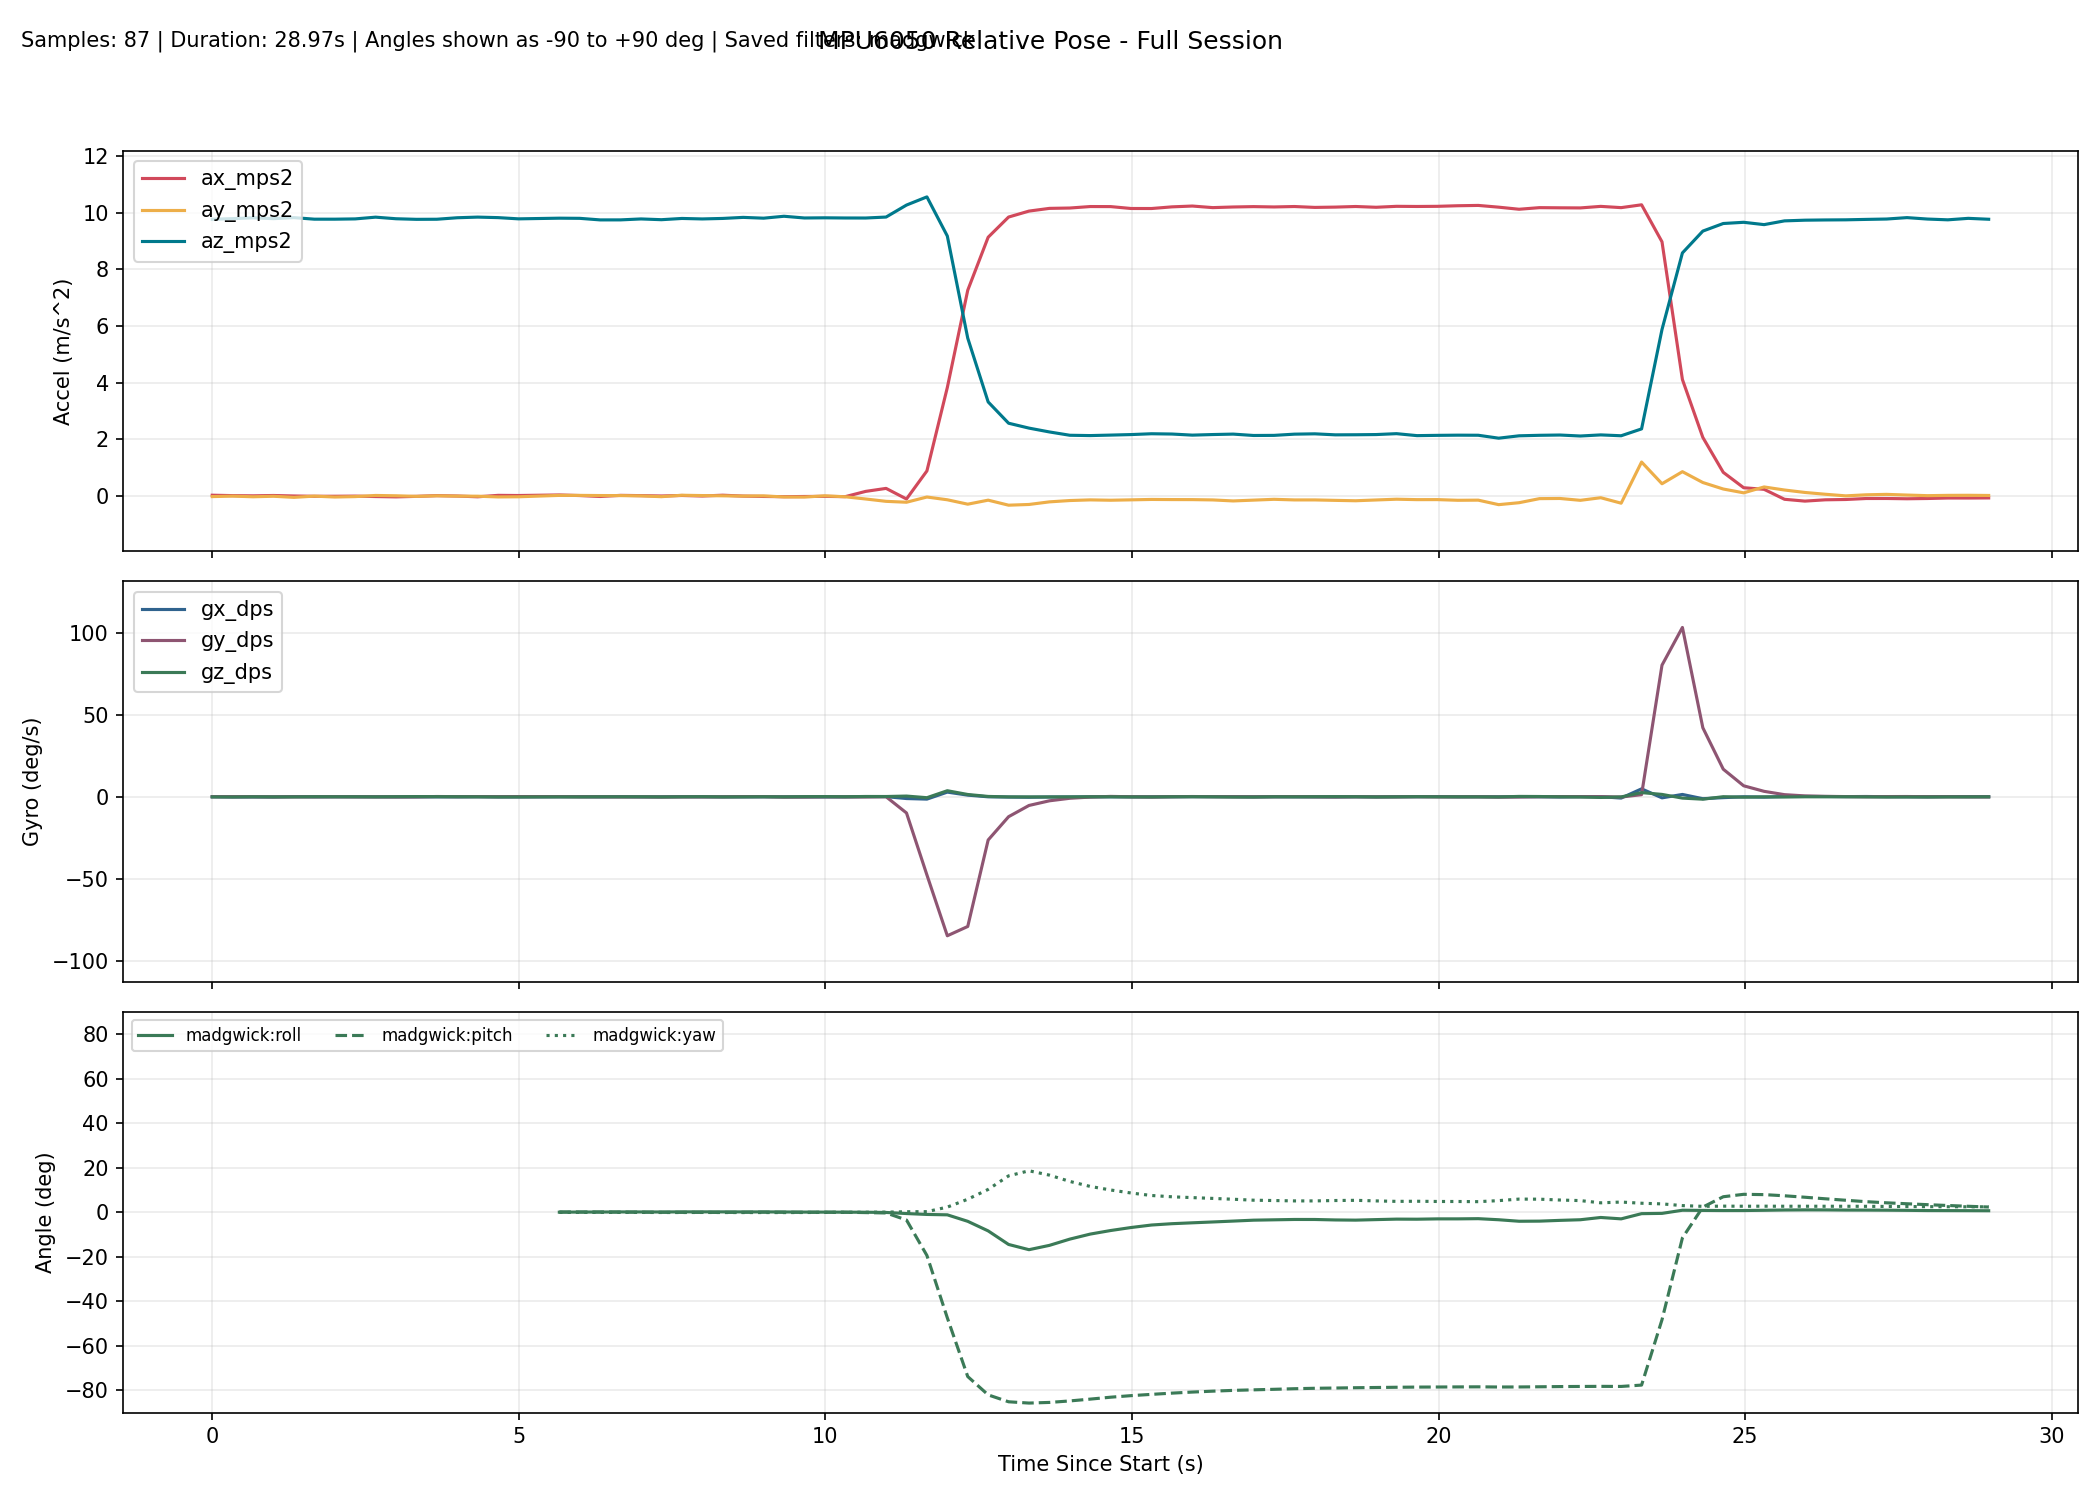

Data behind this chart, as committed beside it:
millis, time_s, phase, baseline_ready, ax_mps2, ay_mps2, az_mps2, gx_dps, gy_dps, gz_dps, none_roll_deg, none_pitch_deg, none_yaw_deg, complementary_roll_deg, complementary_pitch_deg, complementary_yaw_deg, kalman_roll_deg, kalman_pitch_deg, kalman_yaw_deg, mahony_roll_deg, mahony_pitch_deg, mahony_yaw_deg, madgwick_roll_deg, madgwick_pitch_deg
10303, 10.3, baseline, 0, 0.03053, -0.01855, 9.77, 0.01527, 0.0458, -0.0687, , , , , , , , , , , , , , 
10636, 10.64, baseline, 0, 0.01616, -0.001317, 9.792, -0.113, 0.07786, -0.1145, , , , , , , , , , , , , , 
10969, 10.97, baseline, 0, 0.008978, -0.02459, 9.82, -0.09557, 0.04031, 0.000000, , , , , , , , , , , , , , 
11302, 11.3, baseline, 0, 0.02047, -0.006603, 9.792, -0.1253, -0.04342, -0.06412, , , , , , , , , , , , , , 
11635, 11.63, baseline, 0, 0.003519, -0.04538, 9.828, 0.09188, -0.02653, -0.07145, , , , , , , , , , , , , , 
11968, 11.97, baseline, 0, -0.007570, -0.001990, 9.773, -0.04111, -0.02435, 0.0447, , , , , , , , , , , , , , 
12301, 12.3, baseline, 0, -0.006260, -0.03348, 9.773, 0.0202, 0.01774, 0.004140, , , , , , , , , , , , , , 
12634, 12.63, baseline, 0, -0.001427, -0.01878, 9.783, 0.01724, -0.04787, 0.006236, , , , , , , , , , , , , , 
12967, 12.97, baseline, 0, -0.01673, 0.02158, 9.844, -0.01142, -0.03747, -0.04789, , , , , , , , , , , , , , 
13300, 13.3, baseline, 0, -0.0286, 0.01043, 9.788, -0.05037, -0.09285, 0.04497, , , , , , , , , , , , , , 
13633, 13.63, baseline, 0, -0.01036, -0.009835, 9.767, -0.06595, -0.06462, 0.1371, , , , , , , , , , , , , , 
13966, 13.97, baseline, 0, 0.01561, 0.009354, 9.77, -0.04928, 0.1711, 0.07773, , , , , , , , , , , , , , 
14299, 14.3, baseline, 0, 0.001574, -0.001645, 9.823, -0.06093, 0.08676, 0.03109, , , , , , , , , , , , , , 
14632, 14.63, baseline, 0, -0.02559, -0.004609, 9.846, 0.01227, 0.1309, -0.01504, , , , , , , , , , , , , , 
14965, 14.96, baseline, 0, 0.02532, -0.03021, 9.828, -0.07296, 0.07068, -0.09762, , , , , , , , , , , , , , 
15298, 15.3, baseline, 0, 0.01982, -0.02465, 9.785, -0.07956, 0.1382, -0.1032, , , , , , , , , , , , , , 
15631, 15.63, tracking, 1, 0.01332, -0.03392, 9.8, -0.03641, -0.05465, -0.1649, -0.1247, -0.0575, -0.06733, -0.03621, 0.08569, -0.0672, -0.01743, 0.02856, -0.06706, -0.04382, 0.08266, -0.0672, -0.04223, 0.09811
15964, 15.96, tracking, 1, 0.03944, 0.02414, 9.808, 0.0175, 0.1201, -0.05223, 0.2147, -0.21, -0.08506, 0.01454, 0.08024, -0.08462, 0.06881, -0.02406, -0.08455, 0.01445, 0.07722, -0.08469, 0.006659, 0.1011
16297, 16.3, tracking, 1, 0.01829, 0.02438, 9.803, 0.04822, -0.006911, -0.07586, 0.2161, -0.08651, -0.1102, 0.0666, 0.0582, -0.1099, 0.1451, -0.06141, -0.1099, 0.07349, 0.05098, -0.11, 0.05945, 0.07779
16630, 16.63, tracking, 1, -0.01459, 0.01873, 9.747, -0.04483, -0.002765, -0.002861, 0.1837, 0.1062, -0.1109, 0.07968, 0.06954, -0.1108, 0.1716, -0.02855, -0.1108, 0.08634, 0.06256, -0.1109, 0.06995, 0.08466
16963, 16.96, tracking, 1, 0.02541, 0.01647, 9.748, 0.07367, -0.1064, -0.001144, 0.1704, -0.1289, -0.1116, 0.1223, 0.01456, -0.1113, 0.2154, -0.09395, -0.1113, 0.1343, -0.001465, -0.1114, 0.1167, 0.02477
17296, 17.3, tracking, 1, 0.01555, 0.006947, 9.781, -0.05298, -0.05632, 0.004122, 0.1143, -0.07068, -0.1102, 0.1143, -0.009252, -0.11, 0.1984, -0.1113, -0.1099, 0.1228, -0.02844, -0.1101, 0.1076, -0.002690
17629, 17.63, tracking, 1, 0.002988, -0.02128, 9.755, -0.01661, -0.1508, -0.08995, -0.05138, 0.002892, -0.1401, 0.093, -0.04513, -0.14, 0.1415, -0.12, -0.1399, 0.09769, -0.07007, -0.1401, 0.08982, -0.0481
17963, 17.96, tracking, 1, 0.02095, 0.0292, 9.798, 0.06664, -0.07405, -0.01766, 0.2443, -0.102, -0.1461, 0.1428, -0.06975, -0.1459, 0.2032, -0.1337, -0.1458, 0.1539, -0.09681, -0.1462, 0.1416, -0.076
18296, 18.3, tracking, 1, 0.002274, 0.01778, 9.781, -0.01457, -0.07084, 0.07538, 0.1778, 0.007099, -0.1209, 0.1521, -0.07341, -0.1208, 0.2102, -0.1069, -0.1207, 0.1624, -0.09984, -0.1211, 0.1504, -0.08457
18629, 18.63, tracking, 1, 0.03072, 0.008909, 9.799, -0.04705, -0.02834, -0.07977, 0.1257, -0.1592, -0.1477, 0.1431, -0.08931, -0.1474, 0.1913, -0.1229, -0.1473, 0.1501, -0.1158, -0.1477, 0.1404, -0.09986
18962, 18.96, tracking, 1, -0.001001, -0.000387, 9.836, -0.05088, 0.1077, -0.04565, 0.07137, 0.0263, -0.1626, 0.1261, -0.03651, -0.1625, 0.1586, -0.04717, -0.1623, 0.1295, -0.05289, -0.1628, 0.1231, -0.04313
19295, 19.3, tracking, 1, -0.01369, 0.007387, 9.808, -0.01119, 0.09348, 0.02754, 0.1168, 0.1004, -0.1534, 0.1297, 0.0154, -0.1533, 0.1559, 0.02903, -0.153, 0.1331, 0.007062, -0.1535, 0.1274, 0.01112
19628, 19.63, tracking, 1, -0.02164, -0.03116, 9.876, -0.03654, -0.1687, -0.0531, -0.1072, 0.146, -0.171, 0.09206, -0.007802, -0.1709, 0.07902, 0.03946, -0.1707, 0.09033, -0.02264, -0.1712, 0.09287, -0.02305
19961, 19.96, tracking, 1, -0.01476, -0.03509, 9.815, -0.08332, -0.1408, 0.09326, -0.1312, 0.1066, -0.1399, 0.04317, -0.0256, -0.1399, -0.000629, 0.047, -0.1396, 0.03511, -0.04471, -0.1401, 0.04412, -0.04867
20294, 20.29, tracking, 1, -0.01057, 0.009307, 9.821, -0.1066, 0.003235, 0.1289, 0.1279, 0.08206, -0.09699, 0.03389, -0.003629, -0.09691, 0.01263, 0.08157, -0.09663, 0.02446, -0.01922, -0.09717, 0.02863, -0.02619
20627, 20.63, tracking, 1, -0.02039, -0.02465, 9.815, -0.06096, -0.06741, 0.02866, -0.07024, 0.1394, -0.08739, 0.009216, 0.003660, -0.0873, -0.02108, 0.1074, -0.08704, -0.002184, -0.01195, -0.08756, 0.004023, -0.02257
20960, 20.96, tracking, 1, 0.1653, -0.1029, 9.814, 0.09928, -0.1186, 0.1901, -0.5269, -0.9446, -0.0254, -0.03491, -0.1673, -0.02481, -0.1482, -0.2159, -0.0243, -0.04717, -0.2034, -0.02446, -0.02487, -0.1808
21293, 21.29, tracking, 1, 0.2712, -0.1859, 9.848, 0.08093, 0.03044, 0.1722, -1.008, -1.557, 0.03107, -0.1498, -0.3622, 0.03064, -0.4056, -0.6294, 0.03233, -0.171, -0.4152, 0.03325, -0.1202, -0.3499
21626, 21.63, tracking, 1, -0.1031, -0.2176, 10.27, -1.071, -9.867, 0.4445, -1.14, 0.5947, 0.2547, -0.5986, -3.006, 0.2019, -0.9202, -2.593, 0.1769, -0.6856, -3.527, 0.2067, -0.6096, -3.504
21959, 21.96, tracking, 1, 0.8878, -0.03355, 10.56, -1.413, -47.66, -0.5505, -0.1079, -4.786, 0.4714, -0.9239, -16.76, 0.2403, -1.048, -14.18, -0.02701, -1.062, -19.5, 0.2596, -1.012, -19.44
22292, 22.29, tracking, 1, 3.833, -0.1309, 9.178, 2.851, -84.76, 3.7, -0.7364, -22.64, 1.687, -0.9427, -41.62, 2.208, -0.2771, -35.78, 1.158, -1.237, -47.64, 2.329, -1.184, -47.45
22625, 22.62, tracking, 1, 7.264, -0.2861, 5.574, 1.008, -79.09, 1.407, -2.816, -52.45, 2.747, -2.448, -65.62, 4.368, -0.7869, -57.91, 1.539, -4.425, -74.24, 6.138, -4.101, -73.82
22958, 22.96, tracking, 1, 9.136, -0.1443, 3.323, -0.009108, -26.35, 0.2192, -2.267, -69.98, 3.72, -3.694, -73.71, 6.009, -1.323, -66.17, 1.544, -8.876, -82.23, 10.71, -8.401, -82.05
23291, 23.29, tracking, 1, 9.848, -0.3217, 2.571, -0.1594, -12.15, -0.06345, -6.836, -75.24, 4.208, -5.136, -77.37, 7.186, -3.186, -70.42, 1.468, -14.78, -85.05, 16.61, -14.49, -85.15
23624, 23.62, tracking, 1, 10.06, -0.2964, 2.399, -0.2836, -5.289, -0.07118, -6.722, -76.48, 5.055, -6.024, -78.72, 7.936, -4.67, -72.4, 1.41, -16.14, -85.35, 17.91, -16.84, -85.73
23957, 23.96, tracking, 1, 10.15, -0.2044, 2.263, -0.118, -2.445, -0.1063, -4.815, -77.37, 5.327, -6.046, -79.21, 8.212, -5.188, -73.6, 1.35, -13.64, -84.86, 15.4, -14.9, -85.44
24290, 24.29, tracking, 1, 10.17, -0.1575, 2.146, -0.1067, -0.9049, -0.06543, -3.835, -78.04, 5.333, -5.726, -79.29, 8.259, -5.228, -74.47, 1.309, -10.81, -84.04, 12.55, -12.09, -84.77
24623, 24.62, tracking, 1, 10.22, -0.1345, 2.135, -0.01522, -0.1742, 0.005887, -3.237, -78.16, 5.36, -5.329, -79.16, 8.293, -4.98, -75.13, 1.294, -8.681, -83.13, 10.44, -9.832, -83.95
24956, 24.96, tracking, 1, 10.22, -0.1468, 2.152, -0.01983, 0.2326, 0.01151, -3.538, -78.06, 5.358, -4.996, -78.93, 8.272, -4.808, -75.61, 1.284, -7.251, -82.22, 9.013, -8.232, -83.09
25289, 25.29, tracking, 1, 10.15, -0.1331, 2.171, -0.03541, 0.02435, -0.08242, -3.149, -77.89, 5.228, -4.553, -78.77, 8.124, -4.502, -76.06, 1.244, -6.039, -81.49, 7.8, -6.881, -82.39
25622, 25.62, tracking, 1, 10.15, -0.1189, 2.2, -0.01417, -0.1277, -0.1154, -2.741, -77.74, 5.061, -4.082, -78.65, 7.942, -4.084, -76.46, 1.193, -5.033, -80.92, 6.797, -5.762, -81.82
25955, 25.95, tracking, 1, 10.21, -0.1234, 2.19, 0.003494, 0.05886, 0.008798, -2.867, -77.86, 5.066, -3.857, -78.51, 7.95, -3.755, -76.79, 1.185, -4.527, -80.39, 6.3, -5.169, -81.27
26288, 26.29, tracking, 1, 10.24, -0.1251, 2.151, 0.07468, 0.1609, 0.04474, -2.964, -78.1, 5.115, -3.703, -78.4, 8.007, -3.489, -77.13, 1.189, -4.199, -79.95, 6.004, -4.769, -80.79
26621, 26.62, tracking, 1, 10.18, -0.1359, 2.172, 0.05277, 0.06896, -0.01875, -3.221, -77.92, 5.084, -3.539, -78.31, 7.971, -3.355, -77.37, 1.173, -3.896, -79.59, 5.723, -4.389, -80.38
26954, 26.95, tracking, 1, 10.2, -0.1718, 2.187, 0.06233, 0.03216, -0.1449, -4.134, -77.85, 4.853, -3.37, -78.23, 7.735, -3.525, -77.56, 1.118, -3.61, -79.29, 5.454, -3.994, -80.03
27287, 27.29, tracking, 1, 10.22, -0.1431, 2.139, -0.04835, -0.01461, -0.1587, -3.461, -78.14, 4.596, -3.14, -78.22, 7.479, -3.487, -77.8, 1.056, -3.275, -79.1, 5.1, -3.584, -79.78
27620, 27.62, tracking, 1, 10.2, -0.1143, 2.142, 0.008141, 0.03537, 0.01895, -2.69, -78.11, 4.623, -3.05, -78.19, 7.507, -3.205, -77.96, 1.056, -3.146, -78.92, 4.977, -3.425, -79.55
27953, 27.95, tracking, 1, 10.22, -0.1359, 2.185, -0.02423, 0.1241, -0.03822, -3.2, -77.89, 4.558, -2.976, -78.11, 7.437, -3.141, -78, 1.042, -3.039, -78.71, 4.862, -3.269, -79.28
28286, 28.29, tracking, 1, 10.19, -0.1359, 2.197, -0.04633, -0.01907, 0.03051, -3.184, -77.8, 4.611, -3.02, -78.06, 7.49, -3.093, -78.02, 1.051, -3.083, -78.56, 4.892, -3.278, -79.09
28619, 28.62, tracking, 1, 10.2, -0.1517, 2.161, -0.101, -0.1084, 0.09007, -3.653, -77.99, 4.758, -3.23, -78.08, 7.646, -3.213, -78.1, 1.078, -3.324, -78.5, 5.102, -3.482, -78.97
28952, 28.95, tracking, 1, 10.22, -0.1652, 2.164, 0.005411, 0.002445, 0.03603, -4.003, -78, 4.815, -3.35, -78.06, 7.704, -3.396, -78.13, 1.089, -3.449, -78.41, 5.228, -3.567, -78.84
29285, 29.29, tracking, 1, 10.19, -0.1375, 2.171, -0.07112, -0.0494, -0.1047, -3.265, -77.94, 4.655, -3.178, -78.06, 7.542, -3.339, -78.13, 1.054, -3.229, -78.35, 4.983, -3.331, -78.73
29618, 29.62, tracking, 1, 10.23, -0.1107, 2.203, 0.02193, -0.06098, -0.03271, -2.521, -77.82, 4.613, -2.991, -78.03, 7.495, -3.041, -78.09, 1.045, -3.004, -78.28, 4.769, -3.113, -78.63
29952, 29.95, tracking, 1, 10.22, -0.1258, 2.133, 0.04084, 0.04431, 0.06936, -3.008, -78.18, 4.708, -3.028, -78.04, 7.602, -2.946, -78.13, 1.066, -3.051, -78.24, 4.833, -3.149, -78.55
... 28 more rows
